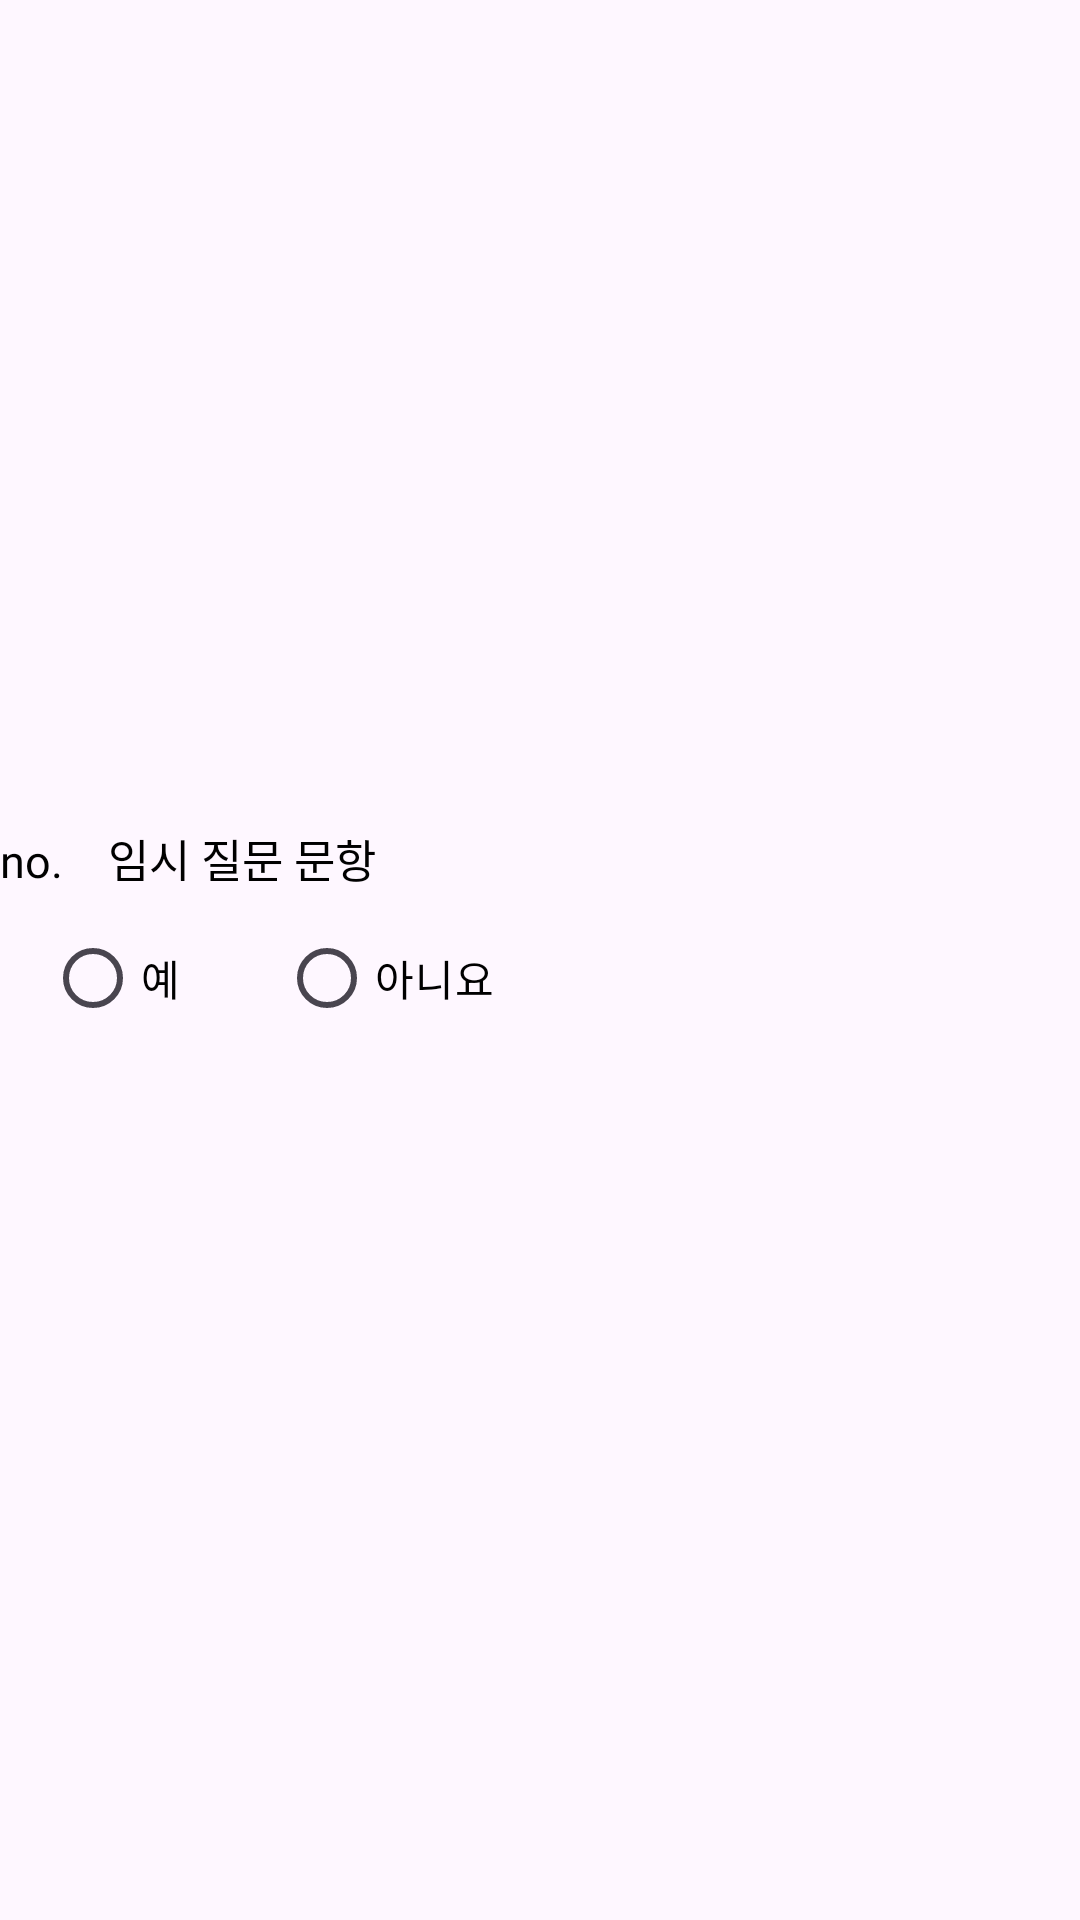

Android layout source for this screen:
<!-- AndroidManifest.xml: application theme Theme.HICURE -->
<!-- res/layout/survey_question.xml -->
<?xml version="1.0" encoding="utf-8"?>
<LinearLayout xmlns:android="http://schemas.android.com/apk/res/android"
    android:layout_width="match_parent"
    android:layout_height="wrap_content"
    android:gravity="center_vertical"
    android:orientation="vertical">

    <LinearLayout
        android:layout_width="match_parent"
        android:layout_height="wrap_content"
        android:layout_marginBottom="5dp"
        android:orientation="horizontal">

        <TextView
            android:id="@+id/qNo"
            android:layout_width="wrap_content"
            android:layout_height="wrap_content"
            android:fontFamily="@font/roboto_regular"
            android:text="@string/qNo"
            android:layout_marginEnd="15dp"
            android:textColor="@color/black"
            android:textSize="15sp" />

        <TextView
            android:id="@+id/qtext"
            android:layout_width="match_parent"
            android:layout_height="wrap_content"
            android:fontFamily="@font/oxygen_regular"
            android:text="@string/tempSurveyQuestion"
            android:textColor="@color/black"
            android:textSize="15sp" />
    </LinearLayout>

    <RadioGroup
        android:id="@+id/RadioGroup"
        android:layout_width="match_parent"
        android:layout_height="wrap_content"
        android:layout_marginHorizontal="15dp"
        android:layout_marginBottom="15dp"
        android:orientation="horizontal">

        <RadioButton
            android:id="@+id/yesButton"
            android:layout_width="wrap_content"
            android:layout_height="48dp"
            android:layout_marginEnd="30dp"
            android:fontFamily="@font/oxygen_regular"
            android:text="@string/yes"
            android:textColor="@color/black"/>

        <RadioButton
            android:id="@+id/noButton"
            android:layout_width="wrap_content"
            android:layout_height="48dp"
            android:fontFamily="@font/oxygen_regular"
            android:text="@string/no"
            android:textColor="@color/black"/>

    </RadioGroup>

    

</LinearLayout>
<!-- resources referenced by this layout -->
<resources>
  <color name="black">#FF000000</color>
  <string name="no">아니요</string>
  <string name="qNo">no.</string>
  <string name="tempSurveyQuestion">임시 질문 문항</string>
  <string name="yes">예</string>
  <style name="Theme.HICURE" parent="Base.Theme.HICURE" />
  <style name="Base.Theme.HICURE" parent="Theme.Material3.DayNight.NoActionBar">
          
           <item name="android:windowLightStatusBar">true</item>
          <item name="android:statusBarColor">@color/white</item>
      </style>
  <color name="white">#FFFFFFFF</color>
</resources>
